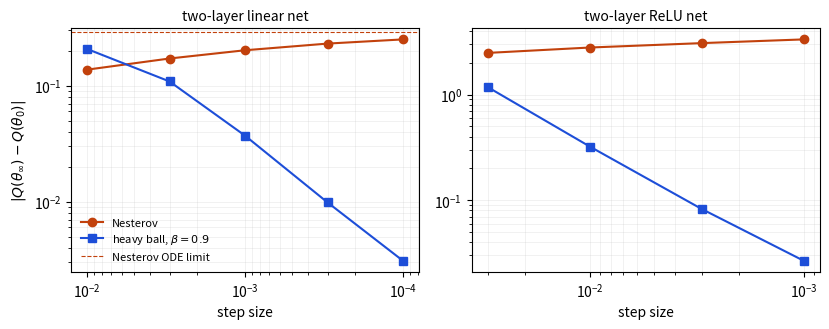

The matplotlib source for this figure: (Note: this script raises an exception after producing the figure.)
"""Figure 1: drift of the conserved quantity against step size, heavy ball vs Nesterov.
Numbers are the D3 rows of results_discrete.txt."""
import matplotlib
matplotlib.use("Agg")
import matplotlib.pyplot as plt

s = [1e-2, 3e-3, 1e-3, 3e-4, 1e-4]
nag = [1.37326e-01, 1.71448e-01, 2.01900e-01, 2.30530e-01, 2.50522e-01]
hb = [2.07402e-01, 1.08706e-01, 3.71206e-02, 9.84170e-03, 3.09135e-03]
sr = [3e-2, 1e-2, 3e-3, 1e-3]
nag_r = [2.48289, 2.79249, 3.07378, 3.33380]
hb_r = [1.17834, 3.22355e-01, 8.26419e-02, 2.67002e-02]

fig, ax = plt.subplots(1, 2, figsize=(8.4, 3.4))
for a, (xs, n_, h_, title, ode) in zip(ax, [(s, nag, hb, "two-layer linear net", 0.2911),
                                          (sr, nag_r, hb_r, "two-layer ReLU net", None)]):
    a.loglog(xs, n_, "o-", color="#c2410c", label="Nesterov")
    a.loglog(xs, h_, "s-", color="#1d4ed8", label=r"heavy ball, $\beta=0.9$")
    if ode:
        a.axhline(ode, ls="--", color="#c2410c", lw=0.8, label="Nesterov ODE limit")
    a.set_xlabel("step size")
    a.set_title(title, fontsize=10)
    a.invert_xaxis()
    a.grid(alpha=0.3, which="both", lw=0.4)
ax[0].set_ylabel(r"$|Q(\theta_\infty)-Q(\theta_0)|$")
ax[0].legend(fontsize=8, frameon=False)
fig.tight_layout()
fig.savefig("../paper/fig_dichotomy.pdf")
fig.savefig("../paper/fig_dichotomy.png", dpi=160)
